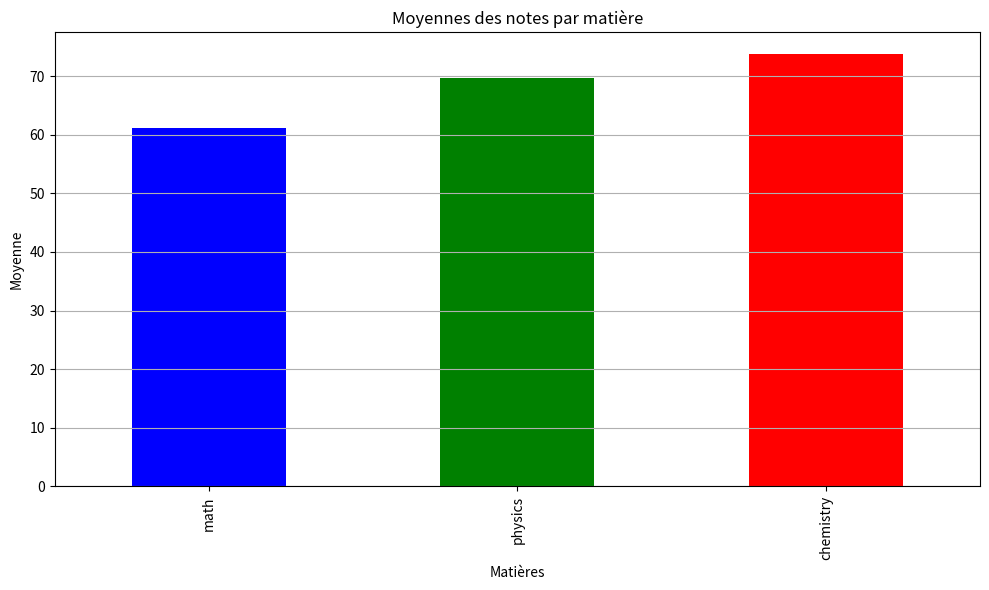

Write Python code to recreate this figure.
# -*- coding: utf-8 -*-
"""
Created on Sat Dec  7 01:13:39 2024

[redacted]
"""

import pandas as pd
import matplotlib.pyplot as plt
import random

# Génération de données fictives
def generate_student_data(num_students):
    """
    Génère des données fictives de notes pour les étudiants.
    """
    data = []
    for i in range(num_students):
        math = random.randint(40, 100)  # Note en maths
        physics = random.randint(40, 100)  # Note en physique
        chemistry = random.randint(40, 100)  # Note en chimie
        data.append({'student': f'Étudiant {i + 1}', 'math': math, 'physics': physics, 'chemistry': chemistry})
    return pd.DataFrame(data)

# Générer les données
student_data = generate_student_data(20)

# Calcul des moyennes par matière
average_scores = student_data[['math', 'physics', 'chemistry']].mean()

# Visualisation des performances
plt.figure(figsize=(10, 6))
average_scores.plot(kind='bar', color=['blue', 'green', 'red'])
plt.title("Moyennes des notes par matière")
plt.xlabel("Matières")
plt.ylabel("Moyenne")
plt.grid(axis='y')
plt.tight_layout()
plt.show()
